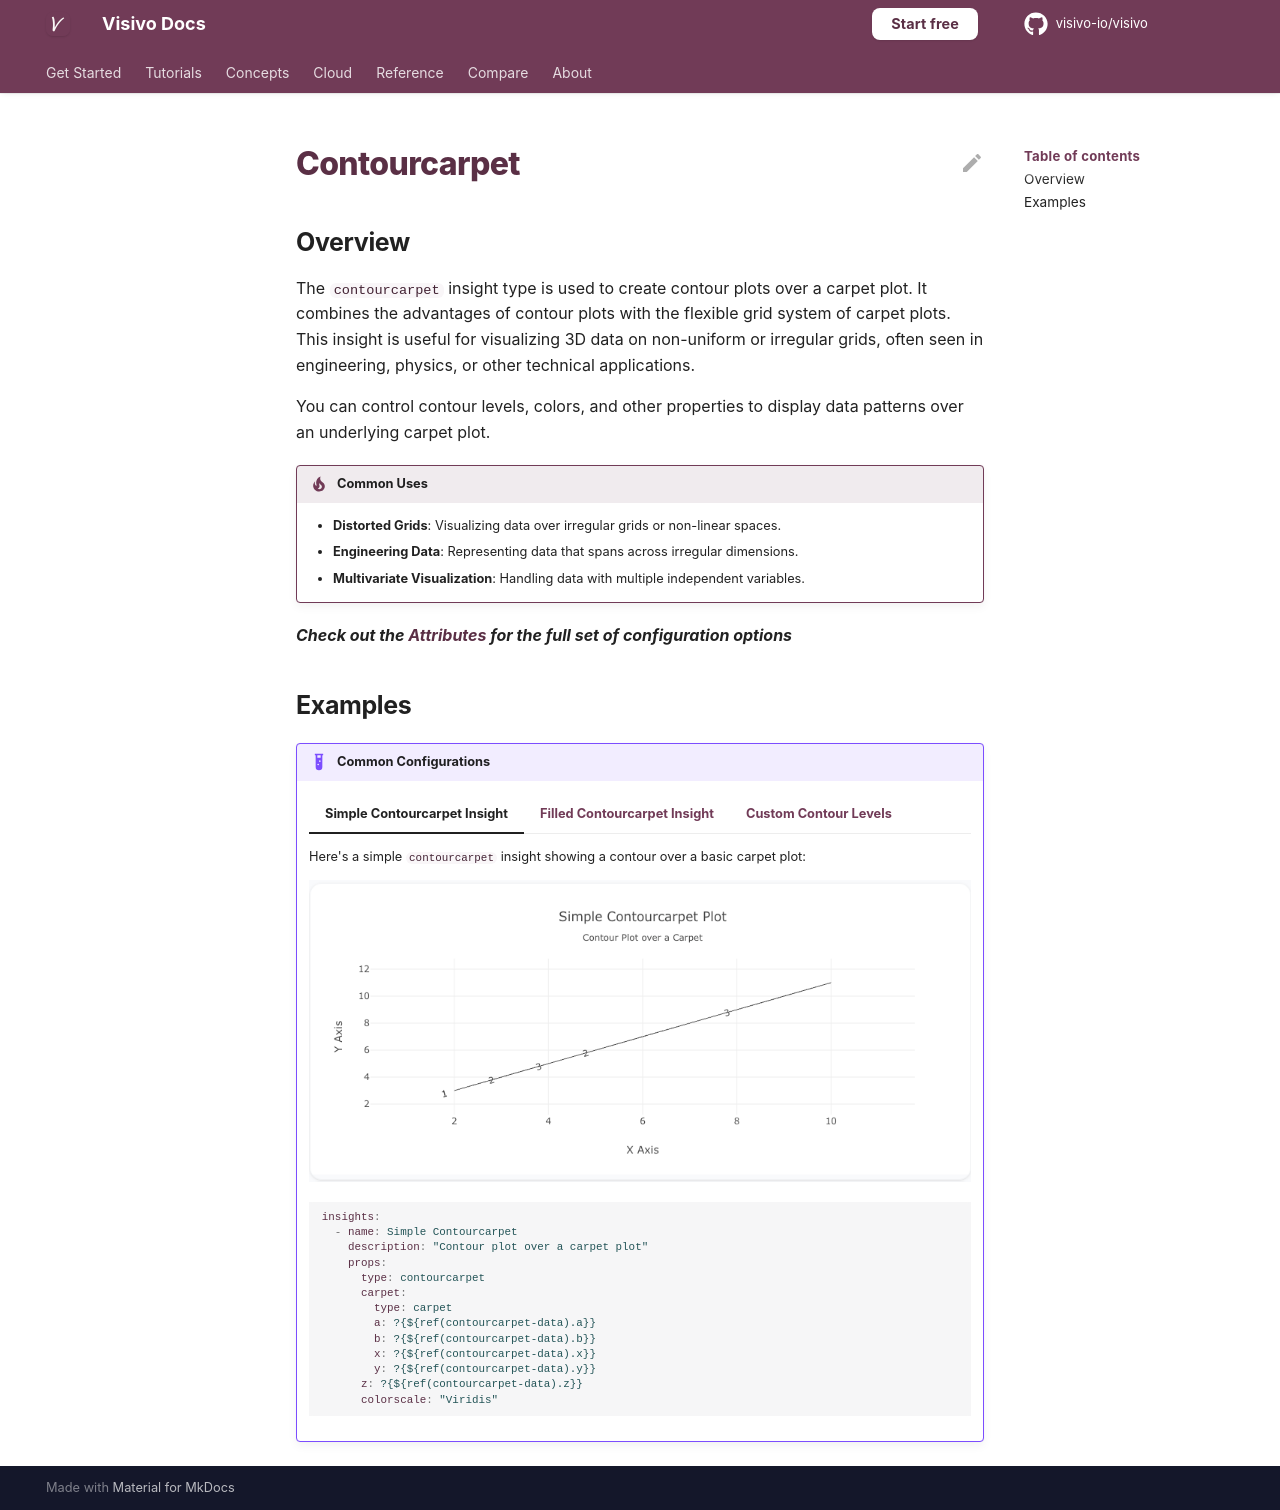

repository: visivo-io/visivo · page: reference/props-docs/insight/contourcarpet/index.html · generator: mkdocs

---
search:
  exclude: true
---

<!--start-->

## Overview

The `contourcarpet` insight type is used to create contour plots over a carpet plot. It combines the advantages of contour plots with the flexible grid system of carpet plots. This insight is useful for visualizing 3D data on non-uniform or irregular grids, often seen in engineering, physics, or other technical applications.

You can control contour levels, colors, and other properties to display data patterns over an underlying carpet plot.

!!! tip "Common Uses"

    - **Distorted Grids**: Visualizing data over irregular grids or non-linear spaces.
    - **Engineering Data**: Representing data that spans across irregular dimensions.
    - **Multivariate Visualization**: Handling data with multiple independent variables.

_**Check out the [Attributes](../../configuration/Insight/Props/Contourcarpet/#attributes) for the full set of configuration options**_

## Examples

{% raw %}
!!! example "Common Configurations"

    === "Simple Contourcarpet Insight"

        Here's a simple `contourcarpet` insight showing a contour over a basic carpet plot:

        ![](../../../assets/example-charts/props/contourcarpet/simple-contourcarpet.png)

        ```yaml
        insights:
          - name: Simple Contourcarpet
            description: "Contour plot over a carpet plot"
            props:
              type: contourcarpet
              carpet:
                type: carpet
                a: ?{${ref(contourcarpet-data).a}}
                b: ?{${ref(contourcarpet-data).b}}
                x: ?{${ref(contourcarpet-data).x}}
                y: ?{${ref(contourcarpet-data).y}}
              z: ?{${ref(contourcarpet-data).z}}
              colorscale: "Viridis"
        ```

    === "Filled Contourcarpet Insight"

        This example shows a filled contourcarpet insight, where the contours are filled with colors:

        ![](../../../assets/example-charts/props/contourcarpet/filled-contourcarpet.png)

        ```yaml
        insights:
          - name: Filled Contourcarpet
            description: "Filled contourcarpet with heatmap coloring"
            props:
              type: contourcarpet
              carpet:
                type: carpet
                a: ?{${ref(contourcarpet-data-filled).a}}
                b: ?{${ref(contourcarpet-data-filled).b}}
                x: ?{${ref(contourcarpet-data-filled).x}}
                y: ?{${ref(contourcarpet-data-filled).y}}
              z: ?{${ref(contourcarpet-data-filled).z}}
              colorscale: "Earth"
              contours:
                coloring: "heatmap"
                showlines: true
        ```

    === "Custom Contour Levels"

        This example demonstrates how to customize contour levels and coloring in a `contourcarpet` insight:

        ![](../../../assets/example-charts/props/contourcarpet/custom-contourcarpet.png)

        ```yaml
        insights:
          - name: Custom Contourcarpet
            description: "Customized contour levels on a carpet plot"
            props:
              type: contourcarpet
              carpet:
                type: carpet
                a: ?{${ref(contourcarpet-data-custom).a}}
                b: ?{${ref(contourcarpet-data-custom).b}}
                x: ?{${ref(contourcarpet-data-custom).x}}
                y: ?{${ref(contourcarpet-data-custom).y}}
              z: ?{${ref(contourcarpet-data-custom).z}}
              colorscale: "Jet"
              contours:
                start: 10
                end: 90
                size: 10
        ```

{% endraw %}

<!--end-->
